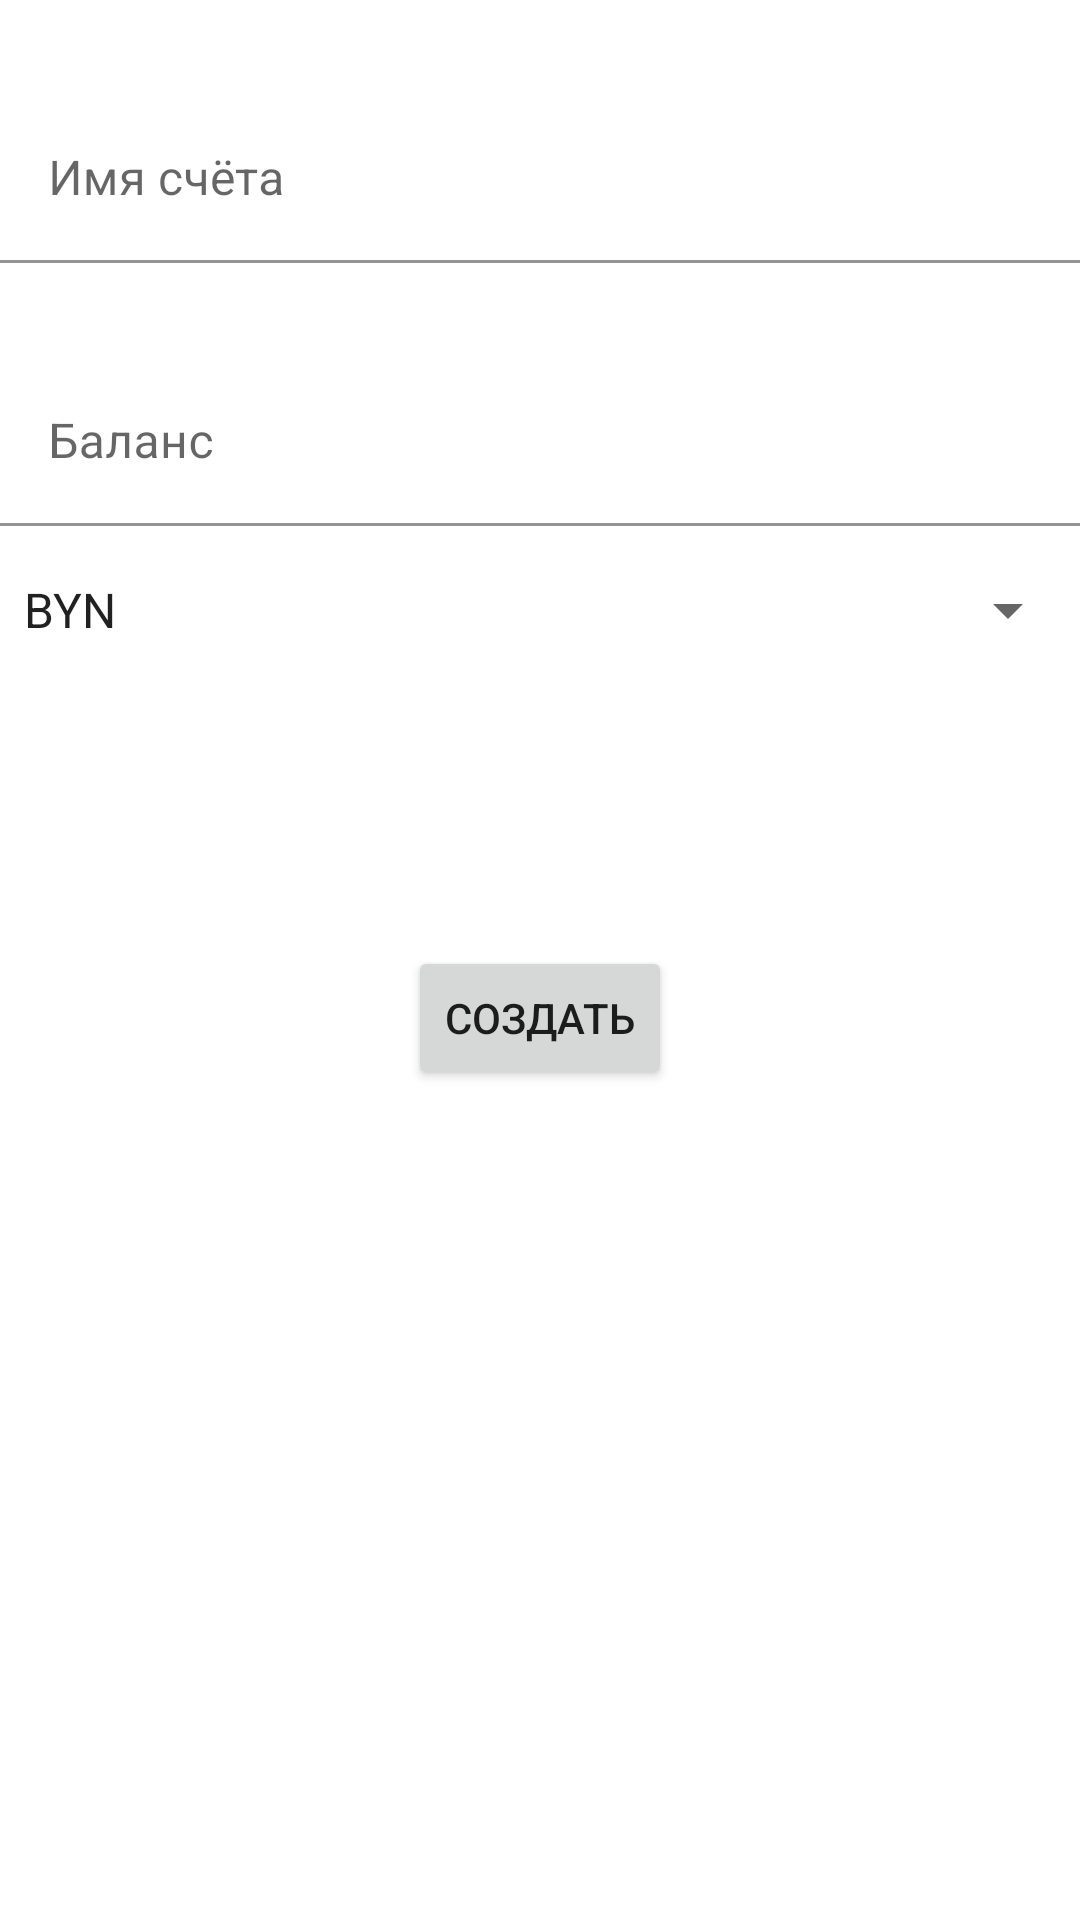

The Android layout XML behind this screen, and the referenced resources:
<!-- AndroidManifest.xml: application theme Theme.BudgetPlanner -->
<!-- res/layout/activity_add_wallet.xml -->
<?xml version="1.0" encoding="utf-8"?>
<LinearLayout xmlns:android="http://schemas.android.com/apk/res/android"
    xmlns:app="http://schemas.android.com/apk/res-auto"
    xmlns:tools="http://schemas.android.com/tools"
    android:layout_width="match_parent"
    android:layout_height="match_parent"
    android:orientation="vertical"
    tools:context=".activities.AddWalletActivity">

    <com.google.android.material.textfield.TextInputLayout
        android:id="@+id/walletNameLayout"
        android:layout_width="match_parent"
        android:layout_height="wrap_content"
        android:layout_marginTop="16dp">
        <com.google.android.material.textfield.TextInputEditText
            android:id="@+id/walletName"
            android:layout_width="match_parent"
            android:layout_height="wrap_content"
            android:layout_marginTop="16dp"
            android:autofillHints=""
            android:background="@color/white"
            android:hint="@string/wallet_name"
            android:inputType="text"
            app:layout_constraintEnd_toEndOf="parent"
            app:layout_constraintStart_toStartOf="parent"
            app:layout_constraintTop_toTopOf="parent" />
    </com.google.android.material.textfield.TextInputLayout>

    <com.google.android.material.textfield.TextInputLayout
        android:id="@+id/balanceInputLayout"
        android:layout_width="match_parent"
        android:layout_height="wrap_content"
        android:layout_marginTop="16dp">

        <com.google.android.material.textfield.TextInputEditText
            android:id="@+id/walletBalance"
            android:layout_width="match_parent"
            android:layout_height="wrap_content"
            android:layout_marginTop="16dp"
            android:background="@color/white"
            android:autofillHints=""
            android:hint="@string/wallet_balance"
            android:inputType="numberDecimal"
            app:layout_constraintEnd_toEndOf="parent"
            app:layout_constraintHorizontal_bias="1.0"
            app:layout_constraintStart_toStartOf="parent" />

    </com.google.android.material.textfield.TextInputLayout>

    <androidx.appcompat.widget.AppCompatSpinner
        android:id="@+id/currncyList"
        android:layout_width="match_parent"
        android:layout_height="wrap_content"
        android:layout_marginTop="16dp"
        android:entries="@array/currency_list" />

    <Button
        android:id="@+id/createWalletButton"
        android:layout_width="wrap_content"
        android:layout_height="wrap_content"
        android:layout_gravity="center"
        android:layout_marginTop="100dp"
        android:text="@string/creat_wallet_btn"
        android:onClick="onCreateButtonClick"
        />

</LinearLayout>
<!-- resources referenced by this layout -->
<resources>
  <string-array name="currency_list">
          <item>BYN</item>
          <item>USD</item>
          <item>EUR</item>
          <item>RUB</item>
      </string-array>
  <color name="white">#FFFFFFFF</color>
  <string name="creat_wallet_btn">Создать</string>
  <string name="wallet_balance">Баланс</string>
  <string name="wallet_name">Имя счёта</string>
  <style name="Theme.BudgetPlanner" parent="Theme.MaterialComponents.DayNight.DarkActionBar">
          
          <item name="colorPrimary">#002CC8</item>
          <item name="colorPrimaryVariant">#010888</item>
          <item name="colorOnPrimary">@color/white</item>
          
          <item name="colorSecondary">@color/teal_200</item>
          <item name="colorSecondaryVariant">@color/teal_700</item>
          <item name="colorOnSecondary">@color/black</item>
          
          <item name="android:statusBarColor" tools:targetApi="l">?attr/colorPrimaryVariant</item>
          
      </style>
  <color name="teal_200">#FF03DAC5</color>
  <color name="teal_700">#FF018786</color>
  <color name="black">#FF000000</color>
</resources>
